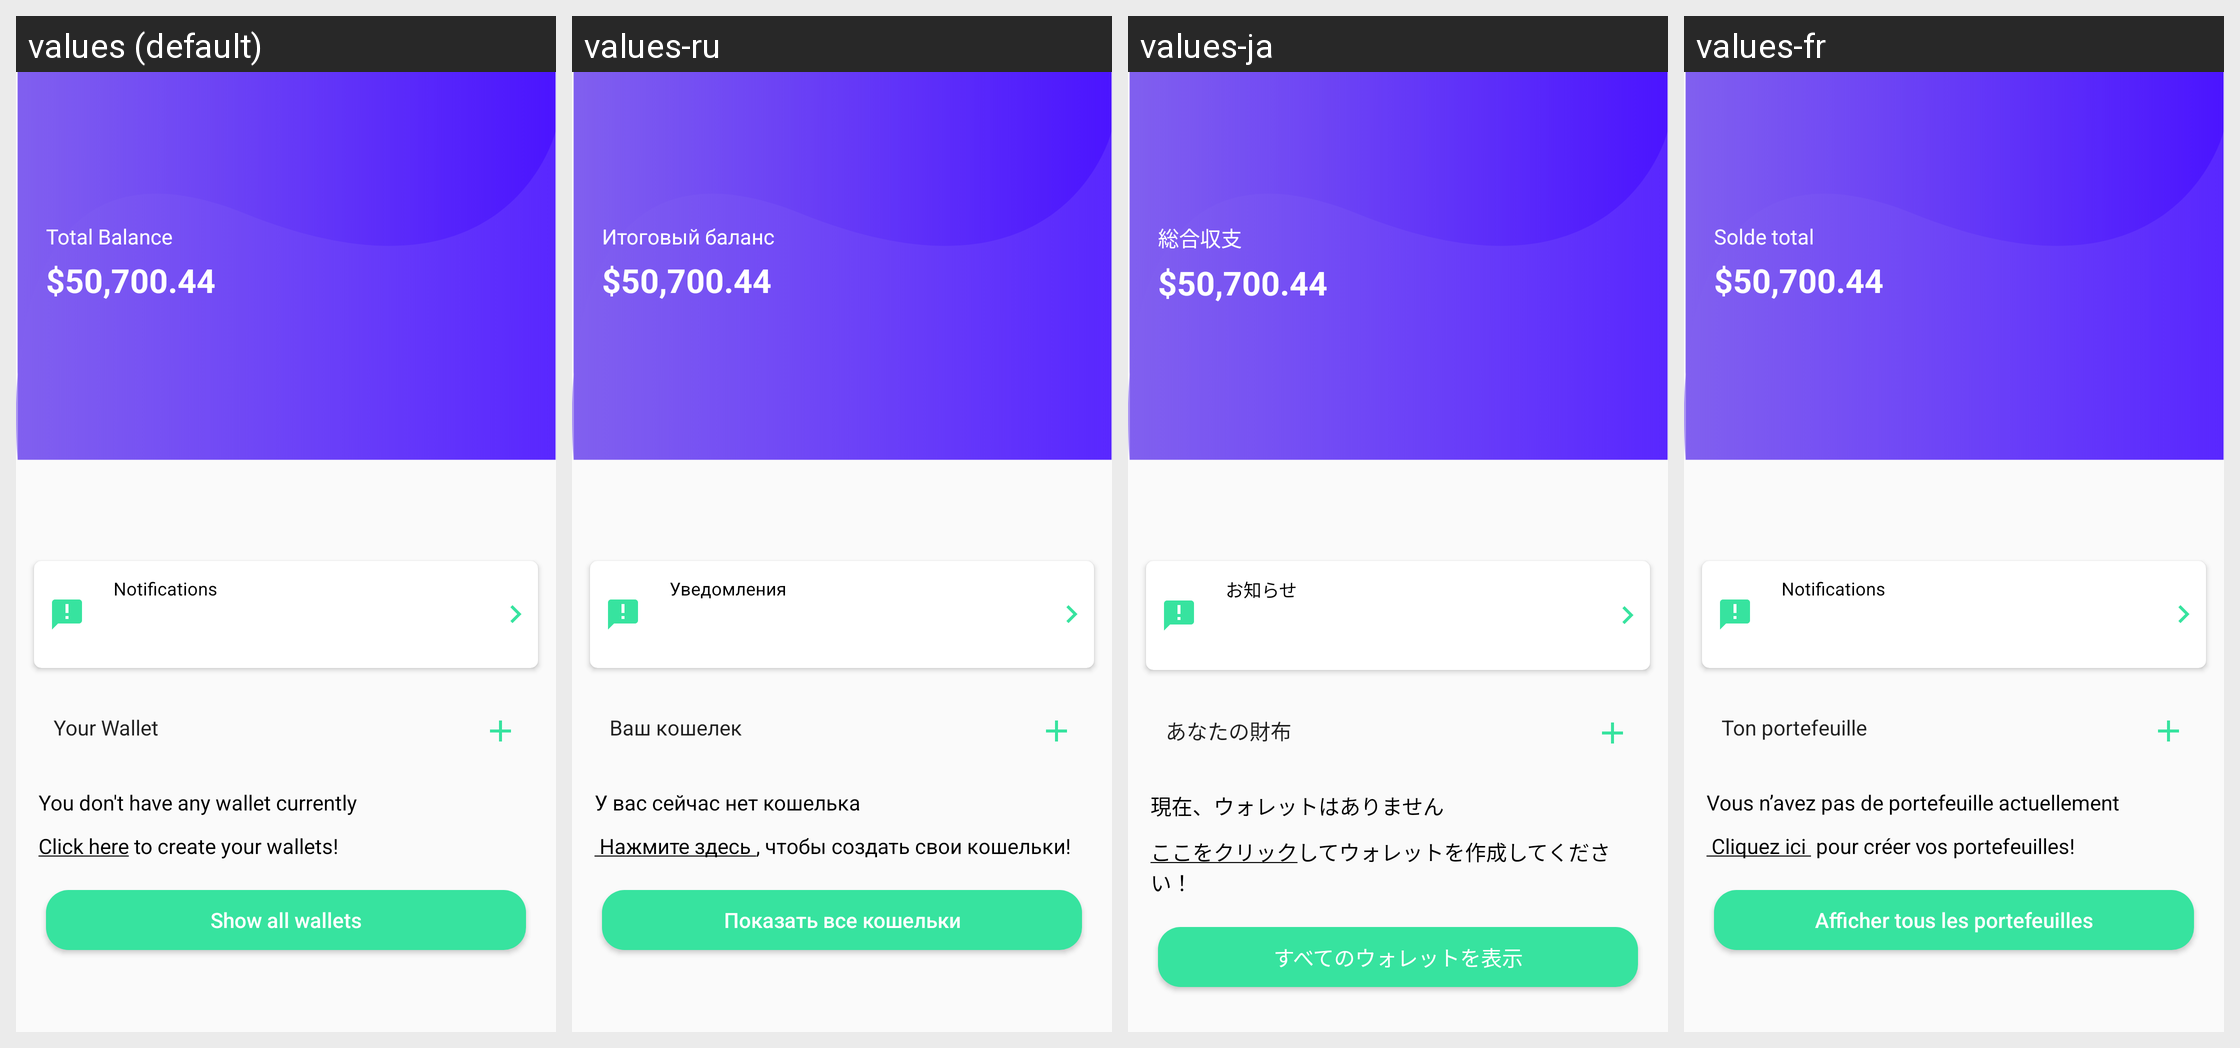

For this localized Android screen grid, give each drawn string resource with its value in every locale shown.
Android screen res/layout/fragment_home.xml rendered under 4 locales, left to right: values (default), values-ru, values-ja, values-fr. Device: Nexus 5 (rendered at 1080×1920; each locale shown at half size, 540×960, under a caption strip naming it); theme AppTheme.
Other locales in the repository, not shown: values-de, values-es, values-it, values-ko, values-nl, values-pt, values-zh.
Strings drawn on this screen, with the default value and each locale's value (text and hints the layout hard-codes, and strings that could not be matched under every locale, appear in the picture but are not listed):

bal
  values: Total Balance
  values-ru: Итоговый баланс
  values-ja: 総合収支
  values-fr: Solde total

notyfy
  values: Notifications
  values-ru: Уведомления
  values-ja: お知らせ
  values-fr: Notifications

no_wallet2
  values: You don't have any wallet currently
  values-ru: У вас сейчас нет кошелька
  values-ja: 現在、ウォレットはありません
  values-fr: Vous n’avez pas de portefeuille actuellement

your_wallet
  values: Your Wallet
  values-ru: Ваш кошелек
  values-ja: あなたの財布
  values-fr: Ton portefeuille

show_all
  values: Show all wallets
  values-ru: Показать все кошельки
  values-ja: すべてのウォレットを表示
  values-fr: Afficher tous les portefeuilles
